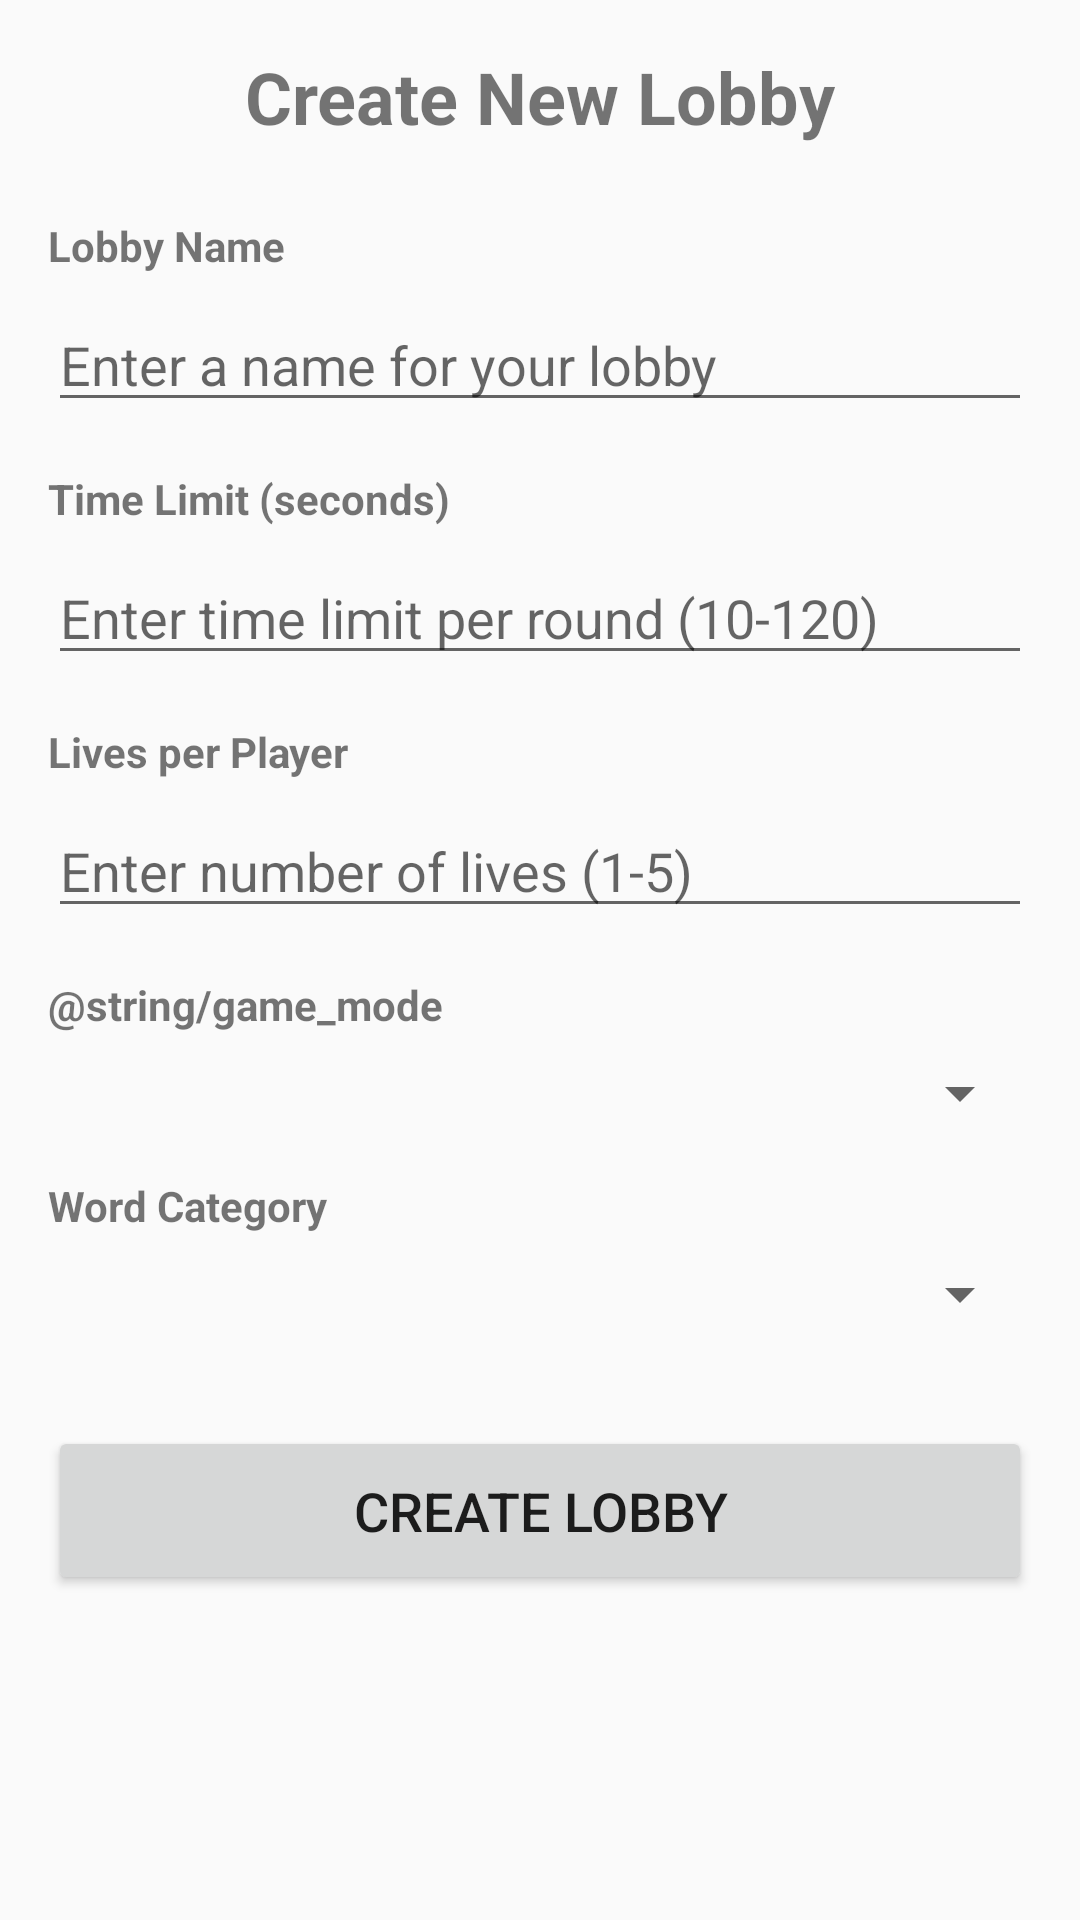

Android layout source for this screen:
<!-- AndroidManifest.xml: application theme Theme.Telepathy -->
<!-- res/layout/fragment_create_lobby.xml -->
<?xml version="1.0" encoding="utf-8"?>
<androidx.constraintlayout.widget.ConstraintLayout xmlns:android="http://schemas.android.com/apk/res/android"
    xmlns:app="http://schemas.android.com/apk/res-auto"
    xmlns:tools="http://schemas.android.com/tools"
    android:layout_width="match_parent"
    android:layout_height="match_parent"
    android:padding="16dp">

    <TextView
        android:id="@+id/titleTextView"
        android:layout_width="wrap_content"
        android:layout_height="wrap_content"
        android:text="@string/create_new_lobby"
        android:textSize="24sp"
        android:textStyle="bold"
        app:layout_constraintEnd_toEndOf="parent"
        app:layout_constraintStart_toStartOf="parent"
        app:layout_constraintTop_toTopOf="parent" />

    <TextView
        android:id="@+id/lobbyNameLabel"
        android:layout_width="wrap_content"
        android:layout_height="wrap_content"
        android:layout_marginTop="24dp"
        android:text="@string/lobby_name"
        android:textStyle="bold"
        app:layout_constraintStart_toStartOf="parent"
        app:layout_constraintTop_toBottomOf="@+id/titleTextView" />

    <EditText
        android:id="@+id/lobbyNameEditText"
        android:layout_width="0dp"
        android:layout_height="wrap_content"
        android:layout_marginTop="8dp"
        android:hint="@string/enter_lobby_name"
        android:inputType="text"
        android:maxLength="20"
        app:layout_constraintEnd_toEndOf="parent"
        app:layout_constraintStart_toStartOf="parent"
        app:layout_constraintTop_toBottomOf="@+id/lobbyNameLabel" />

    <TextView
        android:id="@+id/timeLimitLabel"
        android:layout_width="wrap_content"
        android:layout_height="wrap_content"
        android:layout_marginTop="16dp"
        android:text="@string/time_limit_seconds"
        android:textStyle="bold"
        app:layout_constraintStart_toStartOf="parent"
        app:layout_constraintTop_toBottomOf="@+id/lobbyNameEditText" />

    <EditText
        android:id="@+id/timeLimitEditText"
        android:layout_width="0dp"
        android:layout_height="wrap_content"
        android:layout_marginTop="8dp"
        android:hint="@string/enter_time_limit"
        android:inputType="number"
        android:maxLength="3"
        app:layout_constraintEnd_toEndOf="parent"
        app:layout_constraintStart_toStartOf="parent"
        app:layout_constraintTop_toBottomOf="@+id/timeLimitLabel" />

    <TextView
        android:id="@+id/livesLabel"
        android:layout_width="wrap_content"
        android:layout_height="wrap_content"
        android:layout_marginTop="16dp"
        android:text="@string/lives_per_player"
        android:textStyle="bold"
        app:layout_constraintStart_toStartOf="parent"
        app:layout_constraintTop_toBottomOf="@+id/timeLimitEditText" />

    <EditText
        android:id="@+id/livesEditText"
        android:layout_width="0dp"
        android:layout_height="wrap_content"
        android:layout_marginTop="8dp"
        android:hint="@string/enter_number_of_lives"
        android:inputType="number"
        android:maxLength="1"
        app:layout_constraintEnd_toEndOf="parent"
        app:layout_constraintStart_toStartOf="parent"
        app:layout_constraintTop_toBottomOf="@+id/livesLabel" />

    <TextView
        android:id="@+id/gameModeLabel"
        android:layout_width="wrap_content"
        android:layout_height="wrap_content"
        android:layout_marginTop="16dp"
        android:text="@string/game_mode"
        android:textStyle="bold"
        app:layout_constraintStart_toStartOf="parent"
        app:layout_constraintTop_toBottomOf="@+id/livesEditText" />

    <Spinner
        android:id="@+id/gameModeSpinner"
        android:layout_width="0dp"
        android:layout_height="wrap_content"
        android:layout_marginTop="8dp"
        app:layout_constraintEnd_toEndOf="parent"
        app:layout_constraintStart_toStartOf="parent"
        app:layout_constraintTop_toBottomOf="@+id/gameModeLabel" />

    <TextView
        android:id="@+id/categoryLabel"
        android:layout_width="wrap_content"
        android:layout_height="wrap_content"
        android:layout_marginTop="16dp"
        android:text="@string/word_category"
        android:textStyle="bold"
        app:layout_constraintStart_toStartOf="parent"
        app:layout_constraintTop_toBottomOf="@+id/gameModeSpinner" />

    <Spinner
        android:id="@+id/categorySpinner"
        android:layout_width="0dp"
        android:layout_height="wrap_content"
        android:layout_marginTop="8dp"
        app:layout_constraintEnd_toEndOf="parent"
        app:layout_constraintStart_toStartOf="parent"
        app:layout_constraintTop_toBottomOf="@+id/categoryLabel" />

    <Button
        android:id="@+id/createButton"
        android:layout_width="0dp"
        android:layout_height="wrap_content"
        android:layout_marginTop="32dp"
        android:padding="16dp"
        android:text="@string/create_lobby"
        android:textSize="18sp"
        app:layout_constraintEnd_toEndOf="parent"
        app:layout_constraintStart_toStartOf="parent"
        app:layout_constraintTop_toBottomOf="@+id/categorySpinner" />

    <ProgressBar
        android:id="@+id/progressBar"
        style="?android:attr/progressBarStyle"
        android:layout_width="wrap_content"
        android:layout_height="wrap_content"
        android:visibility="gone"
        app:layout_constraintBottom_toBottomOf="parent"
        app:layout_constraintEnd_toEndOf="parent"
        app:layout_constraintStart_toStartOf="parent"
        app:layout_constraintTop_toTopOf="parent" />

</androidx.constraintlayout.widget.ConstraintLayout>
<!-- resources referenced by this layout -->
<resources>
  <string name="create_lobby">Create Lobby</string>
  <string name="create_new_lobby">Create New Lobby</string>
  <string name="enter_lobby_name">Enter a name for your lobby</string>
  <string name="enter_number_of_lives">Enter number of lives (1-5)</string>
  <string name="enter_time_limit">Enter time limit per round (10-120)</string>
  <string name="lives_per_player">Lives per Player</string>
  <string name="lobby_name">Lobby Name</string>
  <string name="time_limit_seconds">Time Limit (seconds)</string>
  <string name="word_category">Word Category</string>
  <style name="Theme.Telepathy" parent="Theme.AppCompat.Light.DarkActionBar">
          
          <item name="colorPrimary">@color/purple_500</item>
          <item name="colorPrimaryDark">@color/purple_700</item>
          <item name="colorAccent">@color/teal_200</item>
          
      </style>
  <color name="purple_500">#FF6200EE</color>
  <color name="purple_700">#FF3700B3</color>
  <color name="teal_200">#FF03DAC5</color>
</resources>
